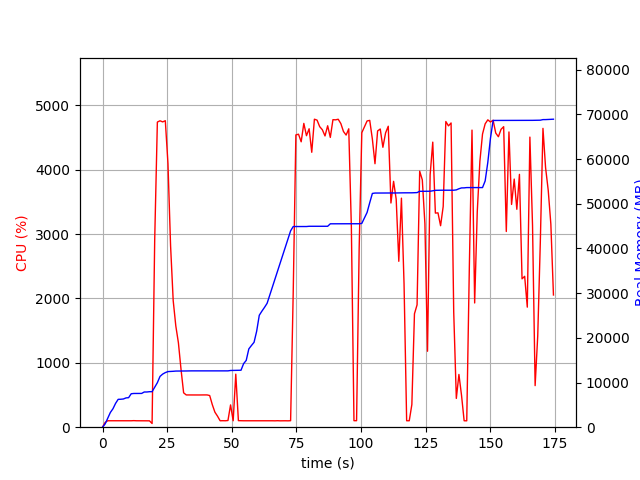

The data file committed next to this chart (first rows):
elapsed_time, nproc, cpu, mem_real, mem_virtual
4.315376281738281e-05, 1, 0.0, 6.699, 3185
1.007, 1, 74.5, 735.5, 1688
2.015, 1, 100.2, 2021, 3656
3.023, 1, 100.2, 3293, 6536
4.032, 1, 99.1, 4127, 6786
5.039, 1, 100.2, 5329, 8578
6.047, 1, 100.2, 6235, 10738
7.055, 1, 101.2, 6257, 10738
8.063, 1, 99.2, 6315, 10738
9.073, 1, 99.9, 6555, 10738
10.08, 1, 100.0, 6607, 10750
11.09, 1, 100.0, 7485, 10750
12.1, 1, 102.1, 7549, 10750
13.11, 1, 100.0, 7549, 10750
14.12, 1, 100.0, 7559, 10750
15.13, 1, 100.9, 7559, 10750
16.14, 1, 99.0, 7879, 10750
17.15, 1, 101.0, 7879, 10750
18.16, 1, 99.0, 7947, 10750
19.17, 2, 57.4, 7947, 10750
20.19, 1, 2916, 8970, 15128
21.22, 1, 4741, 9964, 16205
22.24, 1, 4761, 11367, 17759
23.27, 1, 4744, 11887, 18287
24.29, 1, 4763, 12220, 18671
25.32, 1, 4097, 12448, 18886
26.33, 1, 2820, 12474, 18902
27.34, 1, 1968, 12514, 18926
28.35, 1, 1574, 12564, 18958
29.36, 1, 1311, 12566, 19014
30.37, 1, 900.1, 12566, 19014
31.38, 1, 534.5, 12586, 19094
32.38, 1, 501.2, 12586, 19094
33.39, 1, 500.9, 12608, 19094
34.4, 1, 501.3, 12608, 19094
35.41, 1, 500.3, 12608, 19094
36.42, 1, 500.5, 12608, 19094
37.42, 1, 500.7, 12608, 19094
38.43, 1, 501.6, 12608, 19094
39.45, 1, 501.6, 12608, 19094
40.46, 1, 501.5, 12608, 19094
41.47, 1, 492.1, 12608, 19094
42.48, 1, 350.6, 12608, 19094
43.49, 1, 233.6, 12608, 19094
44.49, 1, 171.5, 12608, 19094
45.5, 1, 100.0, 12608, 19094
46.51, 1, 101.0, 12608, 19094
47.52, 1, 100.0, 12608, 19094
48.53, 1, 104.0, 12608, 19094
49.54, 1, 346.5, 12694, 19222
50.55, 1, 99.9, 12710, 19223
51.56, 1, 824.3, 12737, 19223
52.57, 1, 101.9, 12737, 19223
53.58, 1, 100.1, 12751, 19223
54.59, 1, 99.9, 14223, 21943
55.6, 1, 100.0, 14953, 21943
56.61, 1, 99.0, 17527, 27255
57.62, 1, 100.9, 18287, 27275
58.64, 1, 99.9, 19003, 27499
59.65, 1, 100.0, 21485, 43883
... 113 more rows
